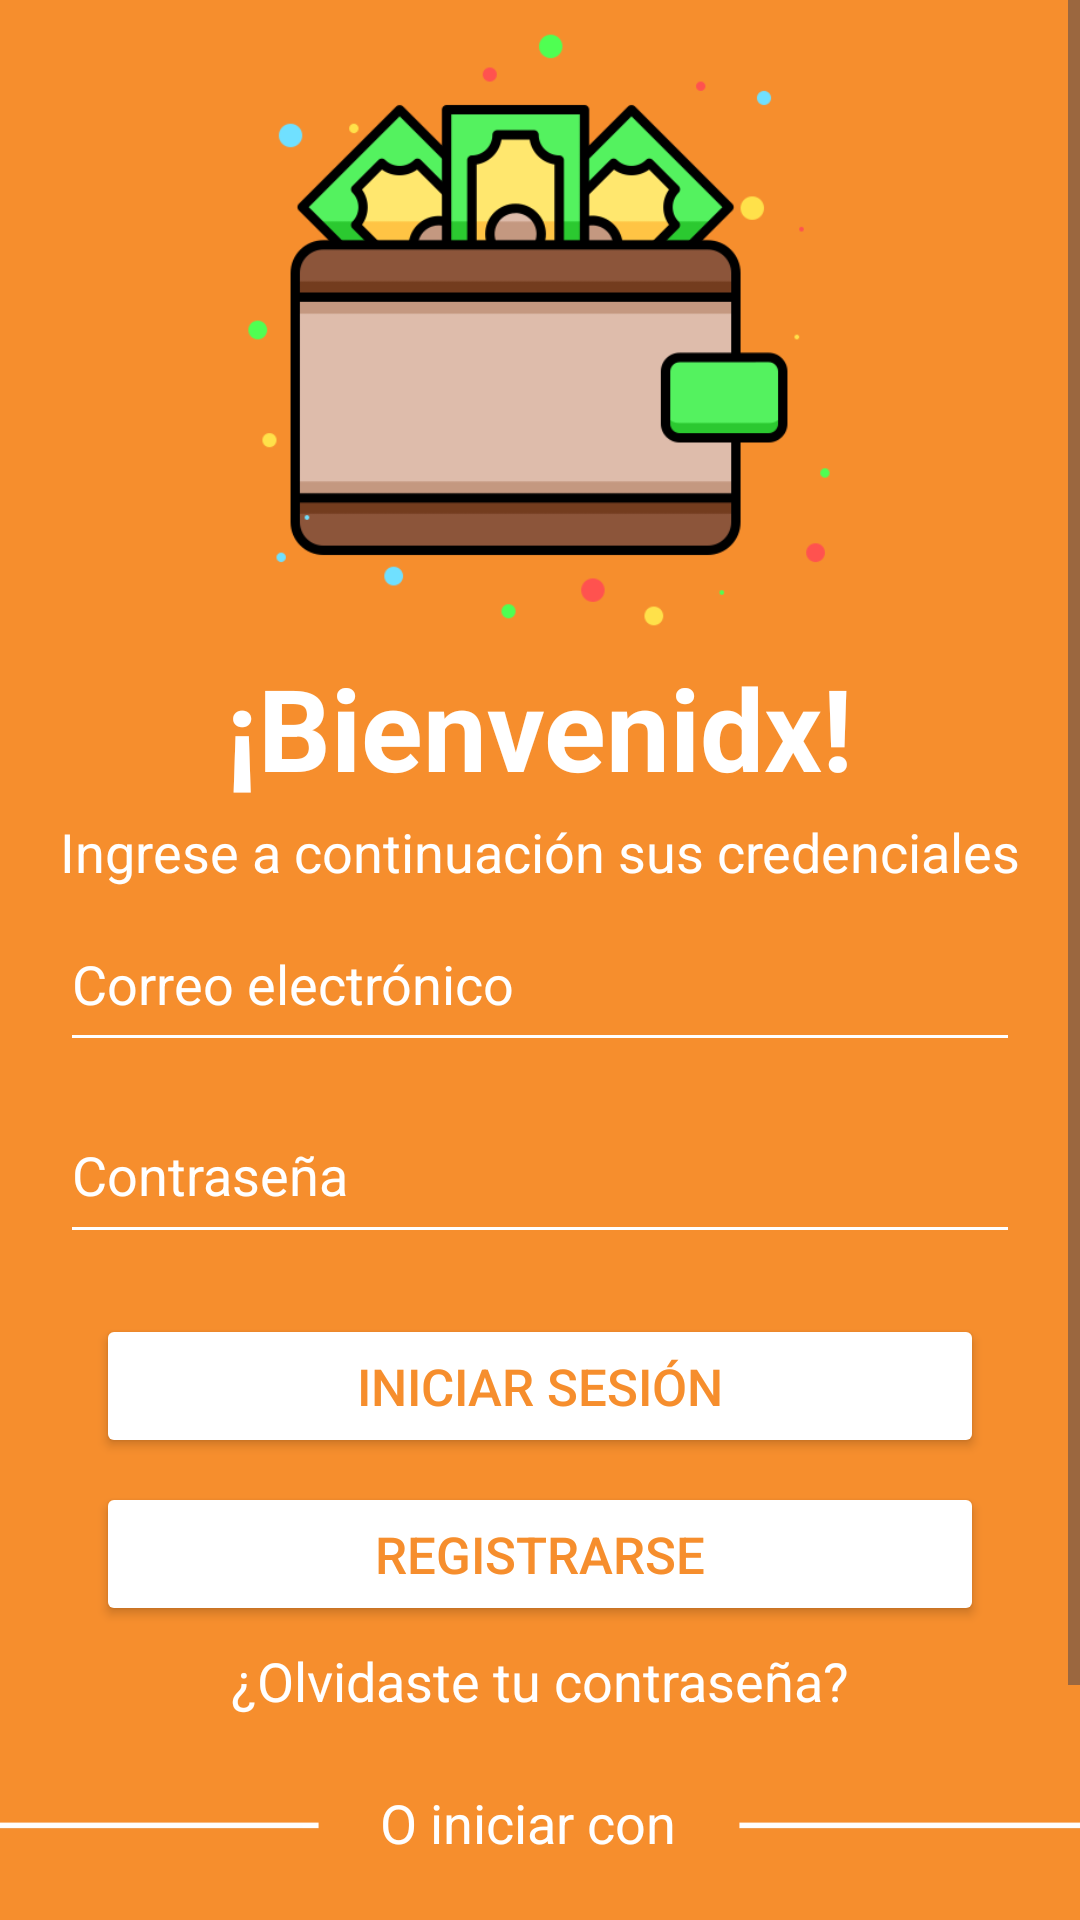

Reconstruct the res/layout file that produces this screen, plus the resources it refers to.
<!-- AndroidManifest.xml: application theme Theme.FinanzasEnCasaLogin -->
<!-- res/layout/activity_main.xml -->
<?xml version="1.0" encoding="utf-8"?>
<ScrollView
    android:layout_width="match_parent"
    android:layout_height="match_parent"
    xmlns:android="http://schemas.android.com/apk/res/android"
    xmlns:app="http://schemas.android.com/apk/res-auto"
    xmlns:tools="http://schemas.android.com/tools"
    android:background="@color/naranjaest">

    <androidx.constraintlayout.widget.ConstraintLayout
        android:background="@color/naranjaest"
        android:layout_width="match_parent"
        android:layout_height="wrap_content"
        tools:context=".MainActivity">

        <ImageView
            android:id="@+id/imageView2"
            android:layout_width="386dp"
            android:layout_height="72dp"
            android:scaleType="fitXY"
            app:layout_constraintEnd_toEndOf="parent"
            app:layout_constraintHorizontal_bias="0.666"
            app:layout_constraintStart_toStartOf="parent"
            app:layout_constraintTop_toBottomOf="@+id/txtOlvidastePass"
            app:srcCompat="@drawable/division" />

        <ImageButton
            android:id="@+id/btnface"
            android:layout_width="63dp"
            android:layout_height="63dp"
            android:layout_marginStart="30dp"
            android:layout_marginBottom="22dp"
            android:background="@drawable/btn_social"
            android:contentDescription="@string/descripcionFace"
            android:scaleType="fitCenter"
            app:layout_constraintBottom_toBottomOf="parent"
            app:layout_constraintStart_toEndOf="@+id/btngoogle"
            app:layout_constraintTop_toBottomOf="@+id/imageView2"
            app:srcCompat="@drawable/face_logo" />

        <ImageButton
            android:id="@+id/btngoogle"
            android:layout_width="63dp"
            android:layout_height="63dp"
            android:layout_marginBottom="22dp"
            android:background="@drawable/btn_social"
            android:contentDescription="@string/descripcionGoogle"
            android:scaleType="fitCenter"
            app:layout_constraintBottom_toBottomOf="parent"
            app:layout_constraintEnd_toEndOf="parent"
            app:layout_constraintStart_toStartOf="parent"
            app:layout_constraintTop_toBottomOf="@+id/imageView2"
            app:srcCompat="@drawable/google_logo2" />

        <TextView
            android:id="@+id/txtBienvenida"
            android:layout_width="wrap_content"
            android:layout_height="wrap_content"
            android:layout_marginTop="7dp"
            android:text="@string/bienvenida"
            android:textColor="@color/white"
            android:textSize="38sp"
            android:textStyle="bold"
            app:layout_constraintEnd_toEndOf="parent"
            app:layout_constraintStart_toStartOf="parent"
            app:layout_constraintTop_toBottomOf="@+id/logoLogin" />

        <ImageView
            android:id="@+id/logoLogin"
            android:layout_width="200dp"
            android:layout_height="200dp"
            android:layout_marginTop="10dp"
            android:contentDescription="@string/descripcionLogo"
            app:layout_constraintEnd_toEndOf="parent"
            app:layout_constraintHorizontal_bias="0.497"
            app:layout_constraintStart_toStartOf="parent"
            app:layout_constraintTop_toTopOf="parent"
            app:srcCompat="@drawable/logotipo_login" />

        <EditText
            android:id="@+id/txtCorreo"
            android:layout_width="320dp"
            android:layout_height="55dp"
            android:layout_marginStart="32dp"
            android:layout_marginTop="89dp"
            android:layout_marginEnd="32dp"
            android:backgroundTint="@color/white"
            android:ems="10"
            android:hint="@string/email"
            android:inputType="text"
            android:textColor="@color/white"
            android:textColorHint="@color/white"
            android:textSize="18sp"
            app:layout_constraintEnd_toEndOf="parent"
            app:layout_constraintStart_toStartOf="parent"
            app:layout_constraintTop_toBottomOf="@+id/logoLogin" />

        <EditText
            android:id="@+id/txtPassword"
            android:layout_width="320dp"
            android:layout_height="56dp"
            android:layout_marginStart="32dp"
            android:layout_marginTop="8dp"
            android:layout_marginEnd="32dp"
            android:backgroundTint="@color/white"
            android:ems="10"
            android:hint="@string/password"
            android:inputType="textPassword"
            android:textColor="@color/white"
            android:textColorHint="@color/white"
            android:textSize="18sp"
            app:layout_constraintEnd_toEndOf="parent"
            app:layout_constraintStart_toStartOf="parent"
            app:layout_constraintTop_toBottomOf="@+id/txtCorreo" />

        <Button
            android:id="@+id/btnLogin"
            android:layout_width="match_parent"
            android:layout_height="wrap_content"
            android:layout_marginStart="32dp"
            android:layout_marginTop="20dp"
            android:layout_marginEnd="32dp"
            android:backgroundTint="@color/white"
            android:text="@string/login"
            android:textColor="@color/naranjaest"
            android:textSize="17sp"
            app:layout_constraintEnd_toEndOf="parent"
            app:layout_constraintStart_toStartOf="parent"
            app:layout_constraintTop_toBottomOf="@+id/txtPassword" />

        <Button
            android:id="@+id/btnRegistrarse"
            android:layout_width="match_parent"
            android:layout_height="wrap_content"
            android:layout_marginStart="32dp"
            android:layout_marginTop="8dp"
            android:layout_marginEnd="32dp"
            android:textSize="17sp"
            android:backgroundTint="@color/white"
            android:textColor="@color/naranjaest"
            android:text="@string/registrarse"
            app:layout_constraintEnd_toEndOf="parent"
            app:layout_constraintStart_toStartOf="parent"
            app:layout_constraintTop_toBottomOf="@+id/btnLogin" />

        <TextView
            android:id="@+id/textView3"
            android:layout_width="wrap_content"
            android:layout_height="wrap_content"
            android:layout_marginTop="4dp"
            android:text="@string/bienvenida2"
            android:textColor="@color/white"
            android:textSize="18sp"
            app:layout_constraintEnd_toEndOf="parent"
            app:layout_constraintStart_toStartOf="parent"
            app:layout_constraintTop_toBottomOf="@+id/txtBienvenida" />

        <TextView
            android:id="@+id/txtOlvidastePass"
            android:layout_width="wrap_content"
            android:layout_height="wrap_content"
            android:layout_marginTop="6dp"
            android:text="@string/olvidastePass"
            android:textColor="@color/white"
            android:textSize="18sp"
            app:layout_constraintEnd_toEndOf="parent"
            app:layout_constraintStart_toStartOf="parent"
            app:layout_constraintTop_toBottomOf="@+id/btnRegistrarse" />

        <ImageButton
            android:id="@+id/btntwt"
            android:layout_width="63dp"
            android:layout_height="63dp"
            android:layout_marginEnd="30dp"
            android:layout_marginBottom="22dp"
            android:background="@drawable/btn_social"
            android:contentDescription="@string/descripcionTwt"
            android:scaleType="fitCenter"
            app:layout_constraintBottom_toBottomOf="parent"
            app:layout_constraintEnd_toStartOf="@+id/btngoogle"
            app:layout_constraintTop_toBottomOf="@+id/imageView2"
            app:srcCompat="@drawable/twitter_logo" />

        <TextView
            android:id="@+id/txtredes"
            android:layout_width="wrap_content"
            android:layout_height="wrap_content"
            android:layout_marginTop="23dp"
            android:layout_marginEnd="8dp"
            android:text="@string/loginRedes"
            android:textColor="@color/white"
            android:textSize="18sp"
            app:layout_constraintEnd_toEndOf="parent"
            app:layout_constraintStart_toStartOf="parent"
            app:layout_constraintTop_toBottomOf="@+id/txtOlvidastePass" />
    </androidx.constraintlayout.widget.ConstraintLayout>

</ScrollView>
<!-- resources referenced by this layout -->
<resources>
  <color name="naranjaest">#F68E2D</color>
  <color name="white">#FFFFFFFF</color>
  <!-- drawable btn_social (drawable) -->
  <?xml version="1.0" encoding="utf-8"?>
  <shape xmlns:android="http://schemas.android.com/apk/res/android">
      <corners android:radius="45dp" />
      <solid android:color="@color/white" />
  </shape>
  <!-- drawable division: png bitmap (drawable, 32944 bytes) -->
  <!-- drawable logotipo_login: png bitmap (drawable, 16644 bytes) -->
  <string name="bienvenida">¡Bienvenidx!</string>
  <string name="bienvenida2">Ingrese a continuación sus credenciales</string>
  <string name="descripcionFace">Iniciar con Facebook</string>
  <string name="descripcionGoogle">Iniciar con Google</string>
  <string name="descripcionLogo">Logo aplicación</string>
  <string name="descripcionTwt">Iniciar con Twitter</string>
  <string name="email">Correo electrónico</string>
  <string name="login">Iniciar Sesión</string>
  <string name="loginRedes">O iniciar con</string>
  <string name="olvidastePass">¿Olvidaste tu contraseña?</string>
  <string name="password">Contraseña</string>
  <string name="registrarse">Registrarse</string>
  <style name="Theme.FinanzasEnCasaLogin" parent="Base.Theme.FinanzasEnCasaLogin" />
  <style name="Base.Theme.FinanzasEnCasaLogin" parent="Theme.Material3.DayNight.NoActionBar">
          
          
      </style>
</resources>
